Image classification data set "train_test_data" (kmk9461/Interests_Portfolio on GitHub). Class labels (2): crochet stitches, knitting stitches.

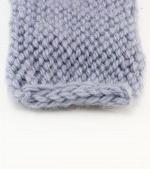
Label: knitting stitches

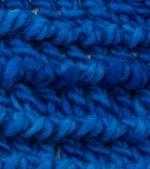
Label: crochet stitches

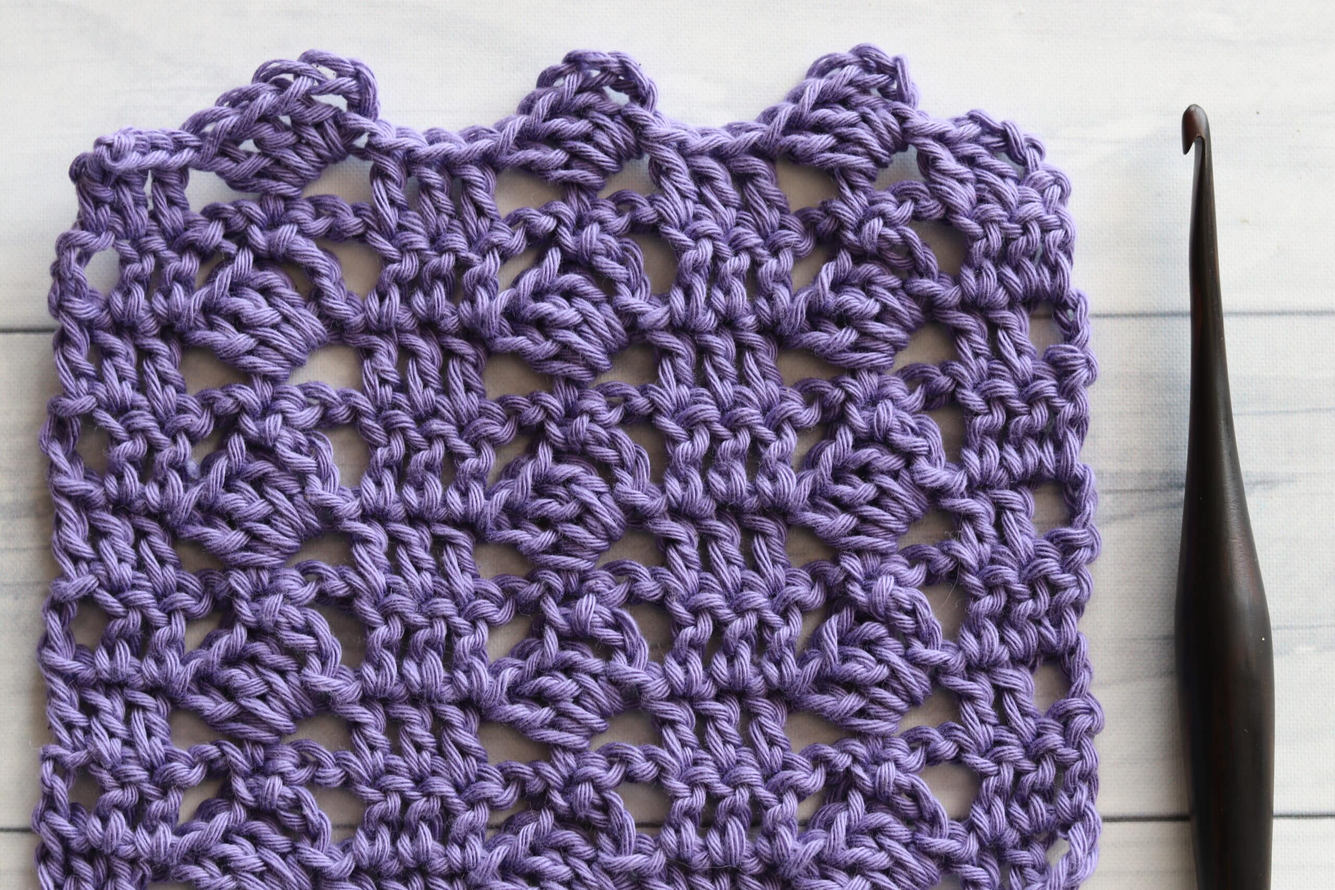
Label: crochet stitches

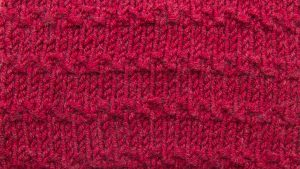
Label: knitting stitches

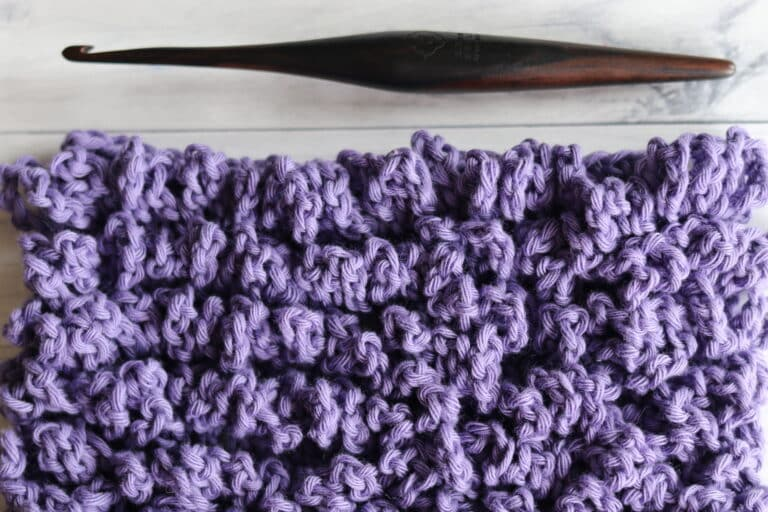
Label: crochet stitches

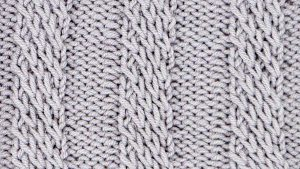
Label: knitting stitches
